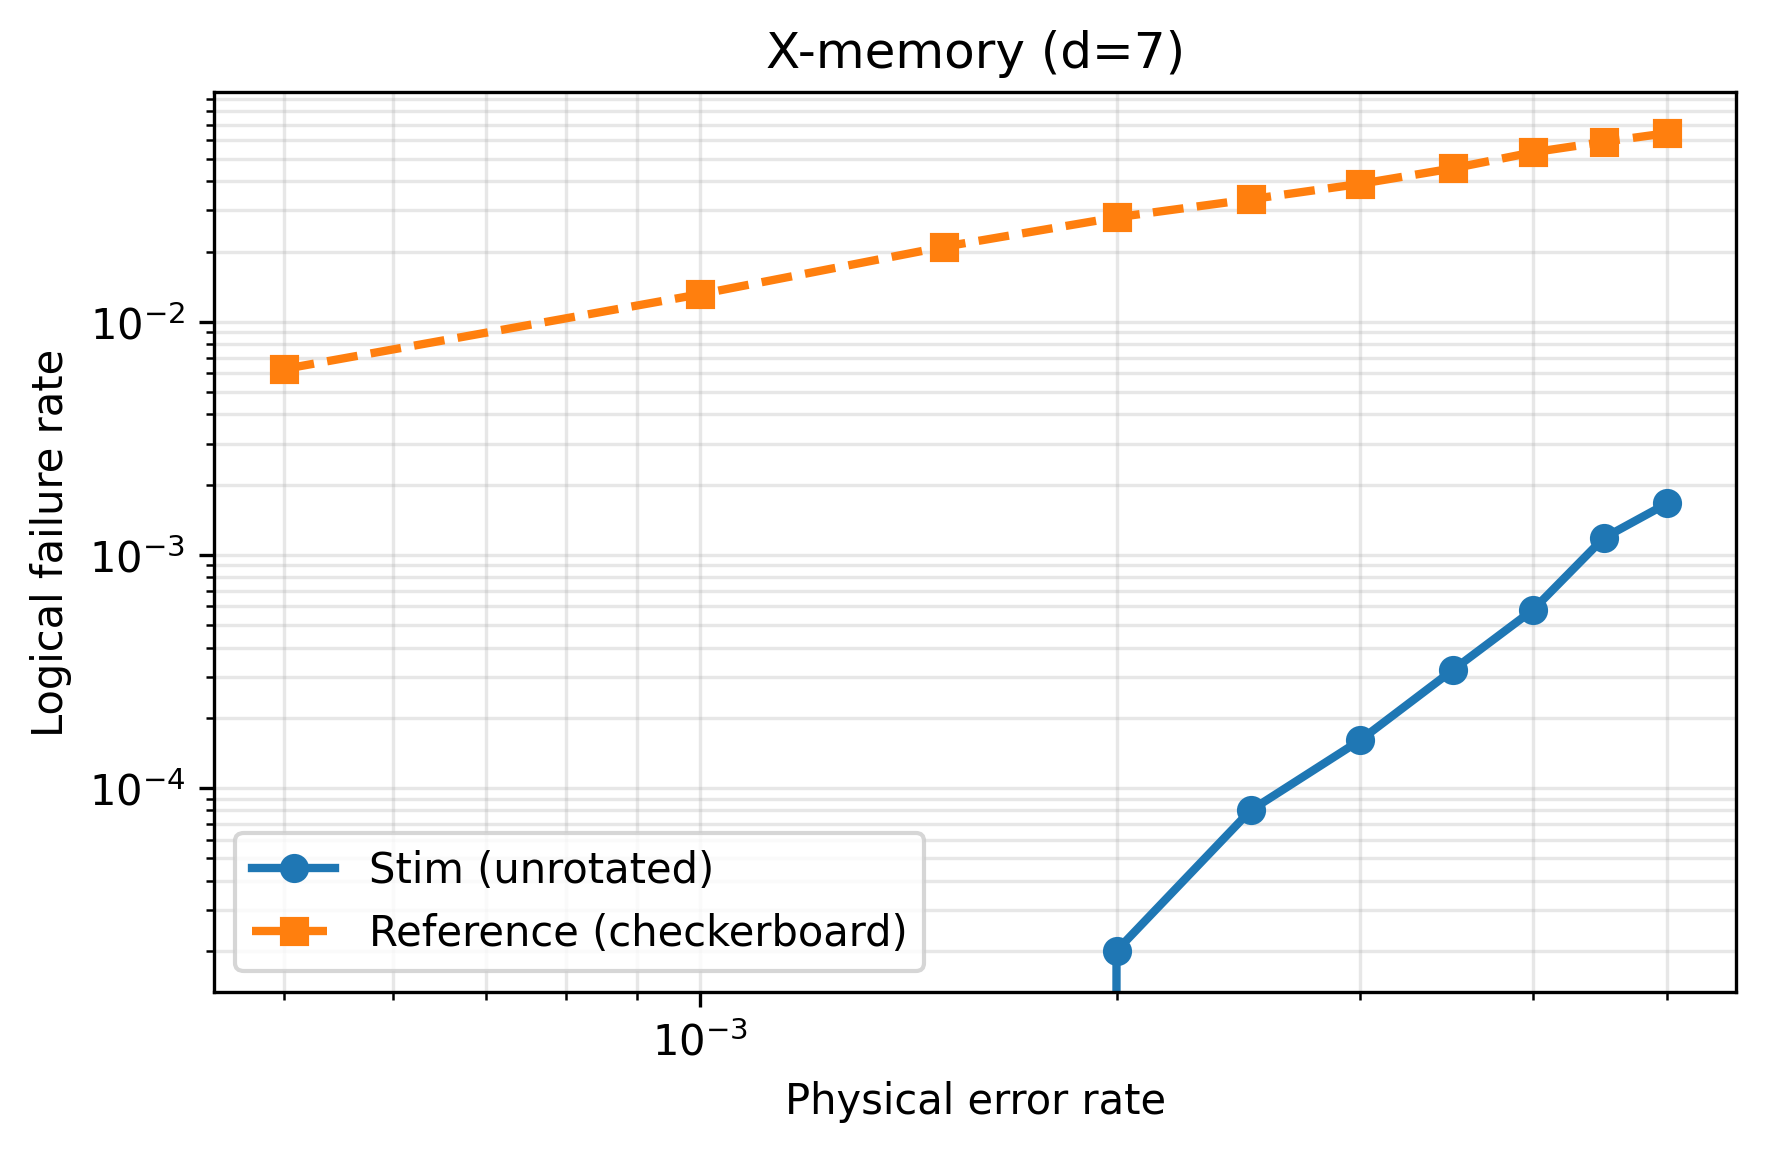

The data file committed next to this chart (first rows):
backend, distance, physical_error_rate, logical_error_rate
stim_unrotated, 7, 0.0005, 0.0
stim_unrotated, 7, 0.001, 0.0
stim_unrotated, 7, 0.0015, 0.0
stim_unrotated, 7, 0.002, 2e-05
stim_unrotated, 7, 0.0025, 8e-05
stim_unrotated, 7, 0.003, 0.00016
stim_unrotated, 7, 0.0035, 0.00032
stim_unrotated, 7, 0.004, 0.00058
stim_unrotated, 7, 0.0045, 0.00118
stim_unrotated, 7, 0.005, 0.00166
checkerboard, 7, 0.0005, 0.00626
checkerboard, 7, 0.001, 0.01312
checkerboard, 7, 0.0015, 0.02096
checkerboard, 7, 0.002, 0.02804
checkerboard, 7, 0.0025, 0.03352
checkerboard, 7, 0.003, 0.03902
checkerboard, 7, 0.0035, 0.04546
checkerboard, 7, 0.004, 0.0533
checkerboard, 7, 0.0045, 0.0591
checkerboard, 7, 0.005, 0.06438
